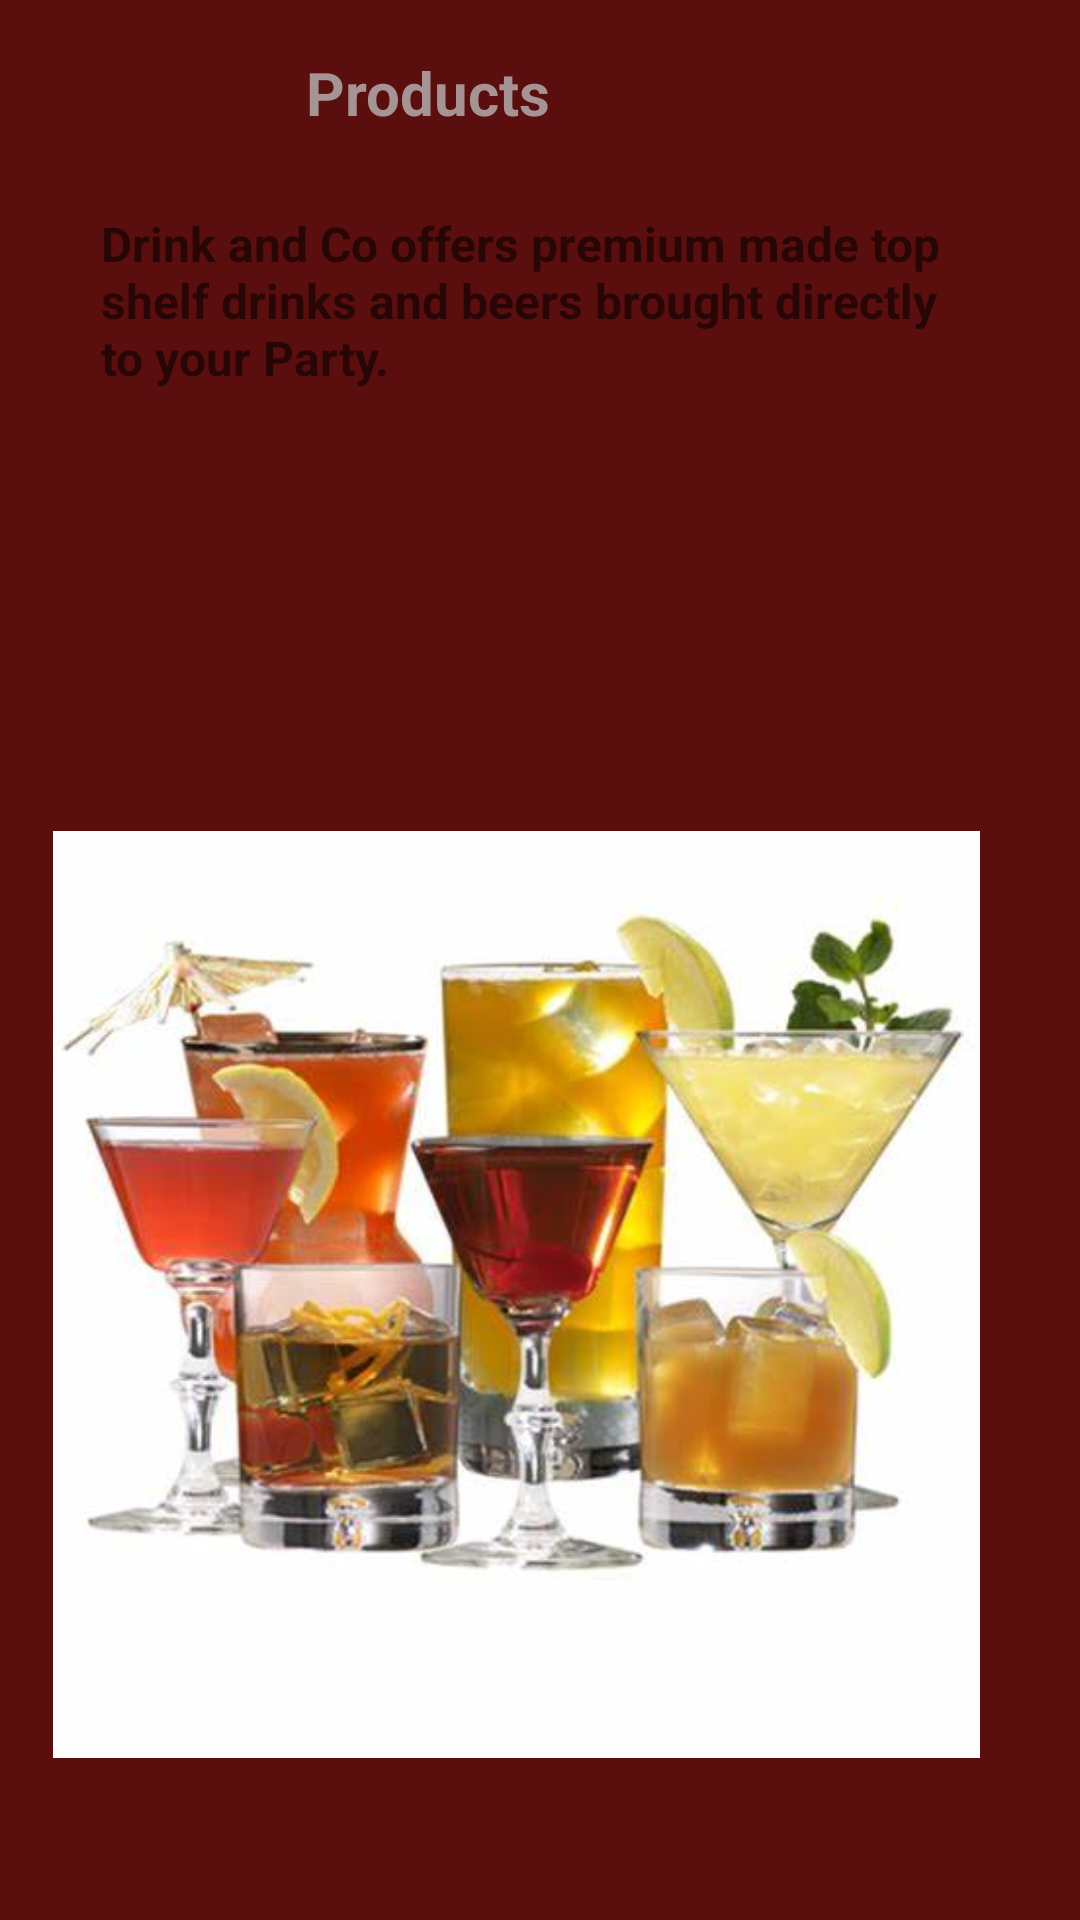

Layout XML and referenced resources for this Android screen:
<!-- AndroidManifest.xml: application theme Theme.Whiteproject -->
<!-- res/layout/activity_products.xml -->
<?xml version="1.0" encoding="utf-8"?>
<androidx.constraintlayout.widget.ConstraintLayout
        xmlns:android="http://schemas.android.com/apk/res/android"
        xmlns:tools="http://schemas.android.com/tools"
        xmlns:app="http://schemas.android.com/apk/res-auto"
        android:layout_width="match_parent"
        android:layout_height="match_parent"
        tools:context=".Products" android:background="#5A0E0E">

    <TextView
            android:text="Drink and Co offers premium made top shelf drinks and beers brought directly to your Party."
            android:layout_width="293dp"
            android:layout_height="64dp" android:id="@+id/textView6"
            android:textSize="16sp" android:textStyle="bold"
            app:layout_constraintEnd_toEndOf="parent"
            app:layout_constraintStart_toStartOf="parent" app:layout_constraintTop_toTopOf="parent"
            app:layout_constraintBottom_toBottomOf="parent" app:layout_constraintVertical_bias="0.122"/>
    <TextView
            android:text="Products"
            android:layout_width="156dp"
            android:layout_height="42dp" android:id="@+id/textView5"
            android:textSize="20sp" android:textStyle="bold"
            android:textColor="#A69494" app:layout_constraintTop_toTopOf="parent"
            android:layout_marginTop="24dp" app:layout_constraintStart_toStartOf="parent"
            app:layout_constraintEnd_toEndOf="parent" android:layout_marginBottom="18dp"
            app:layout_constraintBottom_toTopOf="@+id/textView6"/>
    <ImageView
            android:layout_width="309dp"
            android:layout_height="385dp" app:srcCompat="@drawable/products" android:id="@+id/imageView2"
            app:layout_constraintStart_toStartOf="parent"
            android:layout_marginStart="43dp" android:layout_marginEnd="59dp"
            app:layout_constraintEnd_toEndOf="parent" app:layout_constraintBottom_toBottomOf="parent"
            android:layout_marginBottom="16dp"/>
</androidx.constraintlayout.widget.ConstraintLayout>
<!-- resources referenced by this layout -->
<resources>
  <!-- drawable products: jpg bitmap (drawable-v24, 24187 bytes) -->
  <style name="Theme.Whiteproject" parent="Theme.MaterialComponents.DayNight.DarkActionBar">
          
          <item name="colorPrimary">@color/purple_500</item>
          <item name="colorPrimaryVariant">@color/purple_700</item>
          <item name="colorOnPrimary">@color/white</item>
          
          <item name="colorSecondary">@color/teal_200</item>
          <item name="colorSecondaryVariant">@color/teal_700</item>
          <item name="colorOnSecondary">@color/black</item>
          
          <item name="android:statusBarColor">?attr/colorPrimaryVariant</item>
          
      </style>
  <!-- not gathered from this repository: default colours our renderer supplied (Android Studio template values) -->
  <color name="purple_500">#FF6200EE</color>
  <color name="purple_700">#FF3700B3</color>
  <color name="teal_200">#FF03DAC5</color>
  <color name="teal_700">#FF018786</color>
  <color name="black">#FF000000</color>
  <color name="white">#FFFFFFFF</color>
</resources>
